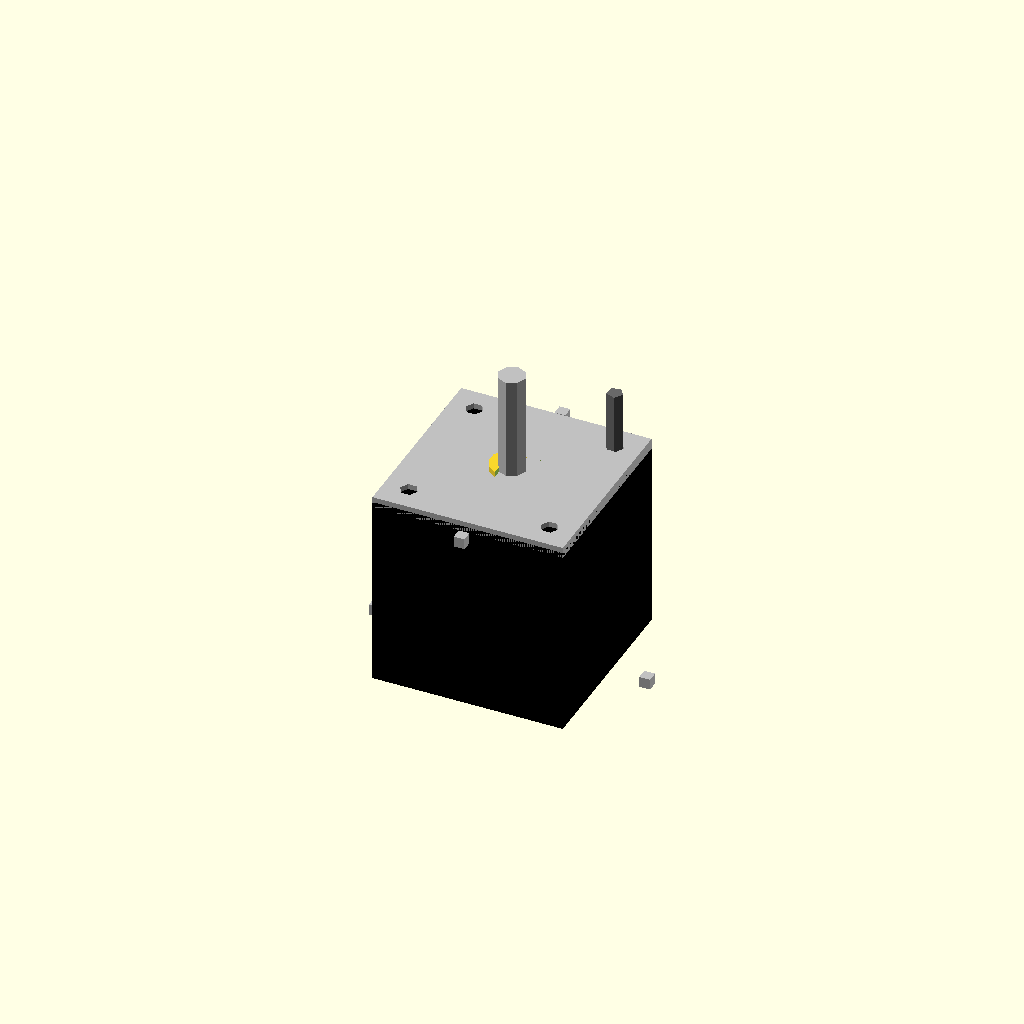
Cell 1 — every parameter at its default value.
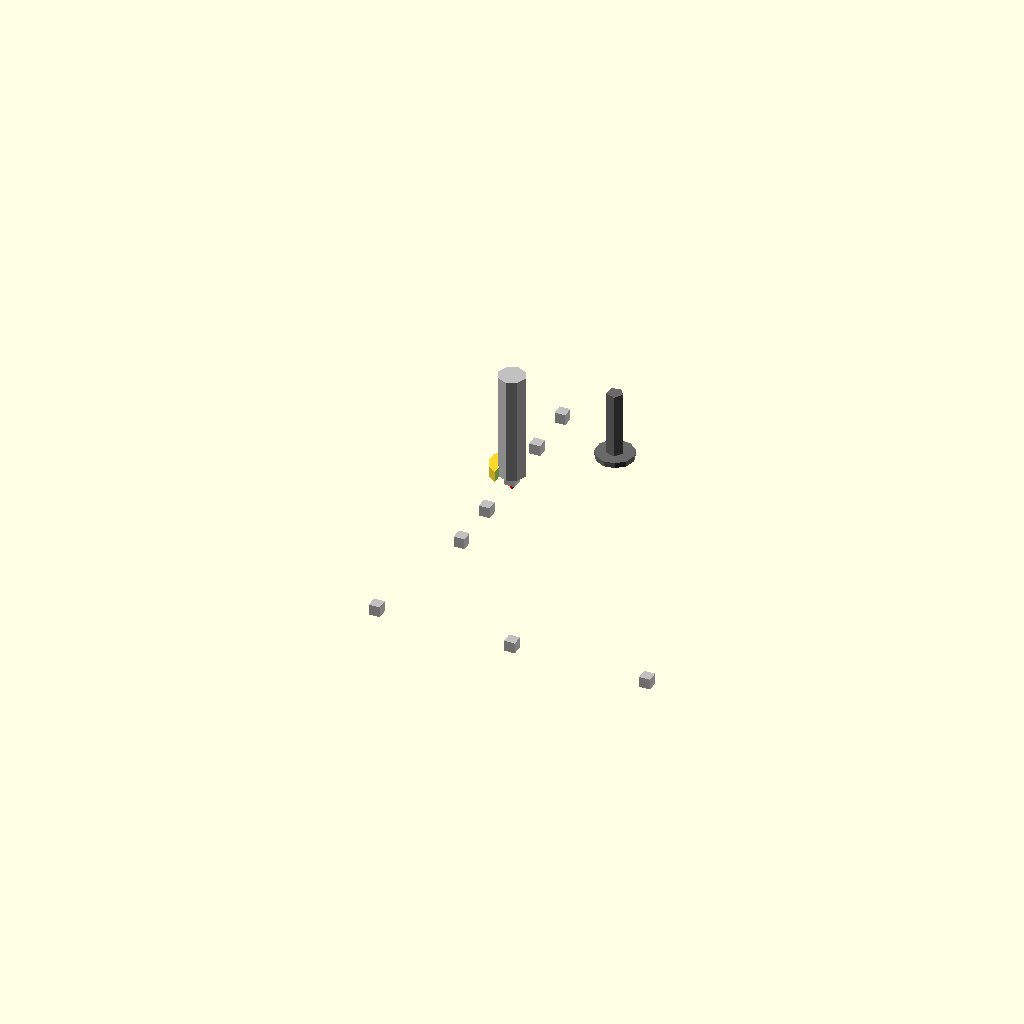
Cell 2: face_width = 0.1 (everything else at default).
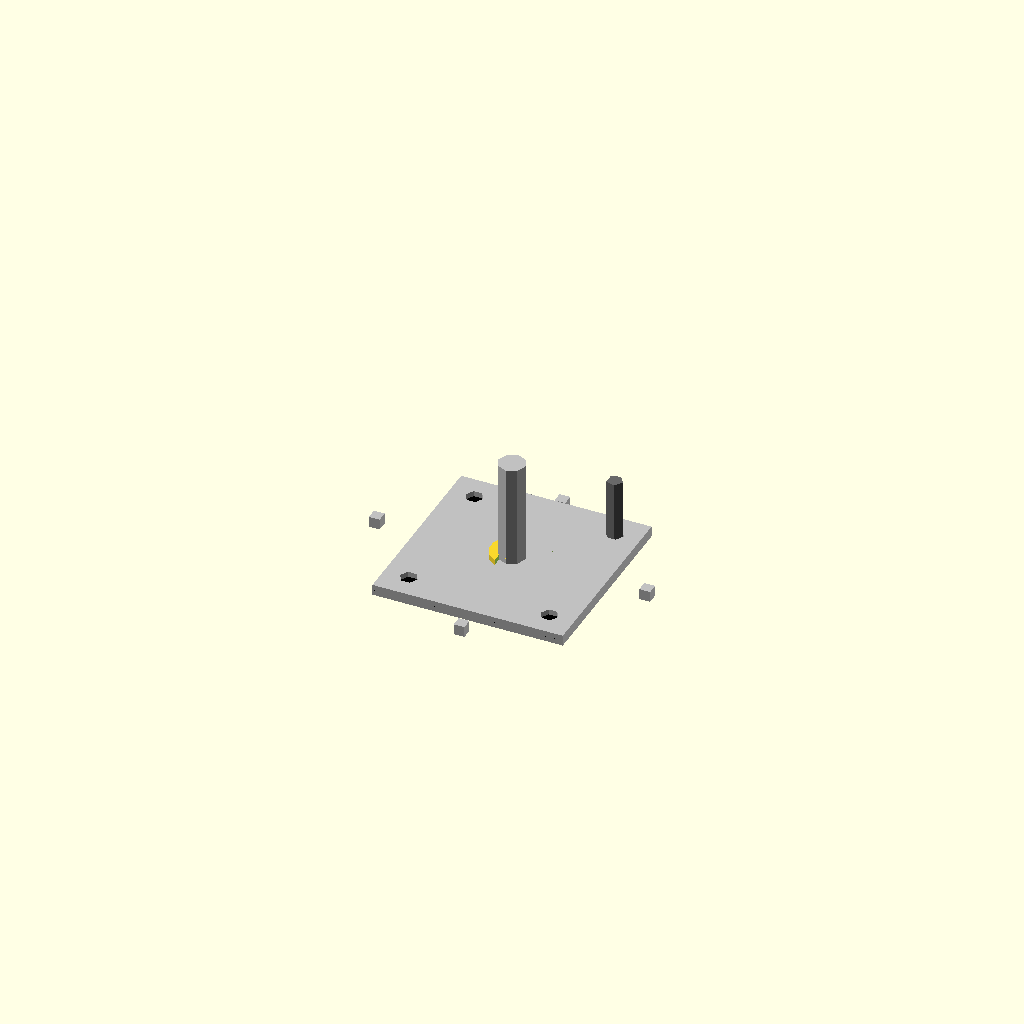
Cell 3: the same model with body_length = 0.1.
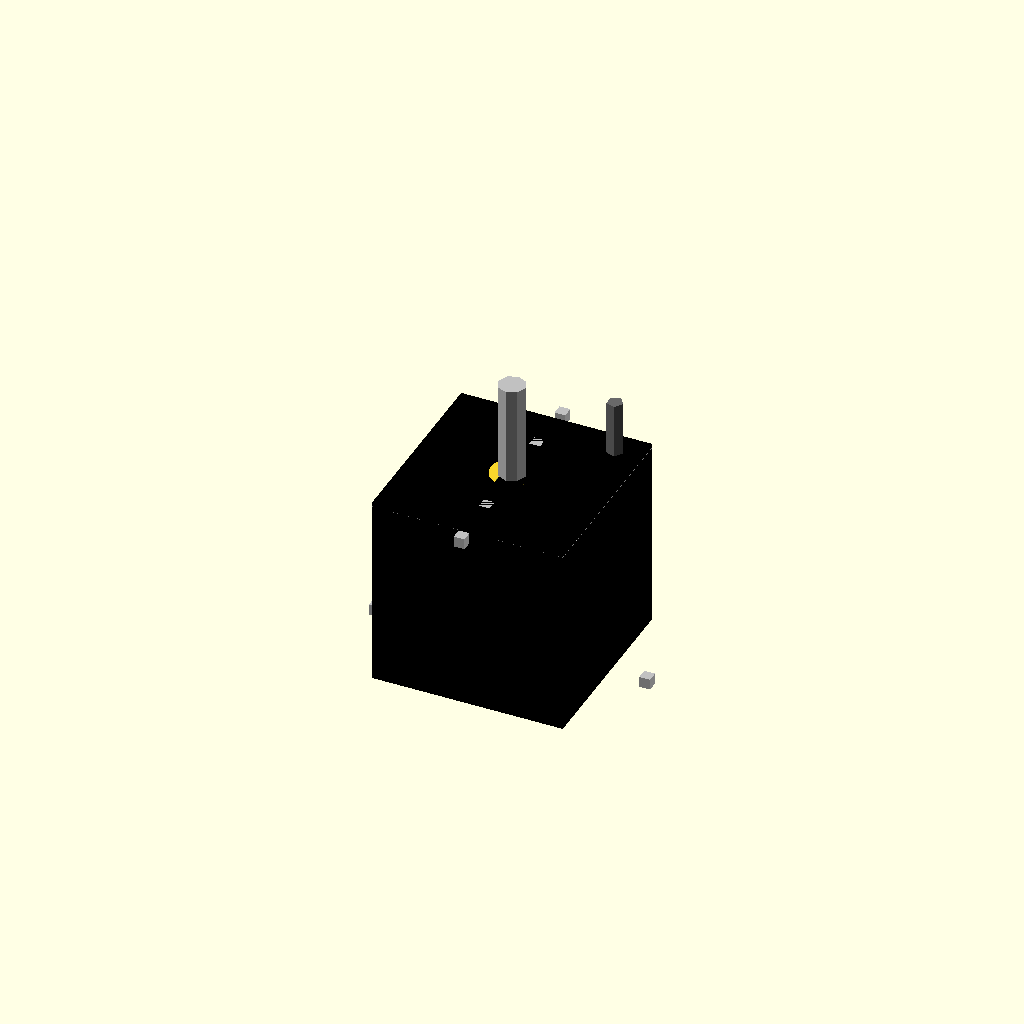
Cell 4: front_face_thickness = 0.1 (everything else at default).
All cells are drawn from one camera (rotation 55°, 0°, 25°, orthographic, colour scheme Cornfield), so only the parameter changes between them.
OpenSCAD source file results/nopscadlib/craft/scad/stepper_motor__NEMA14_36.scad:
// Parameters
face_width = 35.2; //[17.6:70.4:0.1]
body_length = 36; //[18:72:0.1]
shaft_diameter = 5; //[2.5:10:0.1]
shaft_length = 20; //[5:40:0.1]
front_face_thickness = 2; //[0.5:6:0.1]
mounting_hole_spacing = 26; //[13:52:0.1]
mounting_hole_diameter = 3.2; //[2:6:0.1]
overlap = 1; //[0.5:2:0.1]
ref_diameter = 0.8; //[0.4:2:0.1]
ref_length = 6; //[2:20:0.5]
ttrack_length = 60; //[30:120:1]
ttrack_pitch = 20; //[10:40:1]
rail_length = 80; //[40:160:1]
rail_pitch = 25; //[10:50:1]
rail_hole_count = 3; //[2:8:1]
marker_size = 2; //[1:5:0.1]
screw_shank_diameter = 3; //[2:6:0.1]
screw_length = 12; //[6:30:0.5]
washer_outer_diameter = 7; //[4:14:0.1]
washer_thickness = 1; //[0.5:3:0.1]
d_plug_diameter = 8; //[4:16:0.1]
d_plug_thickness = 2; //[1:6:0.1]
d_flat_depth = 1.5; //[0.5:4:0.1]

// Derived Z references (centered model)
z_body_front =  body_length/2;
z_plate_center = z_body_front + front_face_thickness/2 - overlap; // overlaps into body
z_plate_front  = z_plate_center + front_face_thickness/2;

// Ttrack Hole Positions (markers only; keep attached by intersecting plate/body)
module ttrack_hole_positions() {
  color("Silver")
  union() {
    translate([0, ttrack_length/2 - (ttrack_length - 2*ttrack_pitch)/2, z_body_front - marker_size/2])
      cube([marker_size, marker_size, marker_size], center=true);
    translate([0, ttrack_length/2 - (ttrack_length - 2*ttrack_pitch)/2 - ttrack_pitch, z_body_front - marker_size/2])
      cube([marker_size, marker_size, marker_size], center=true);
    translate([0, ttrack_length/2 - (ttrack_length - 2*ttrack_pitch)/2 - 2*ttrack_pitch, z_body_front - marker_size/2])
      cube([marker_size, marker_size, marker_size], center=true);
  }
}

// Screw and Washer (ensure they start inside the face plate by overlap)
module screw_and_washer() {
  color("DimGray")
  union() {
    // Screw: bottom slightly inside plate
    translate([mounting_hole_spacing/2, mounting_hole_spacing/2,
               z_plate_front + screw_length/2 - overlap])
      cylinder(r=screw_shank_diameter/2, h=screw_length, center=true);

    // Washer: slightly embedded into plate
    translate([mounting_hole_spacing/2, mounting_hole_spacing/2,
               z_plate_front - washer_thickness/2 - overlap])
      cylinder(r=washer_outer_diameter/2, h=washer_thickness, center=true);
  }
}

// Rail Hole Positions (markers only; keep attached by intersecting body)
module rail_hole_positions() {
  color("Silver")
  union() {
    translate([(-rail_pitch*(rail_hole_count-1)/2), 0, -body_length/2 + marker_size/2])
      cube([marker_size, marker_size, marker_size], center=true);
    translate([(-rail_pitch*(rail_hole_count-1)/2) + rail_pitch, 0, -body_length/2 + marker_size/2])
      cube([marker_size, marker_size, marker_size], center=true);
    translate([(-rail_pitch*(rail_hole_count-1)/2) + 2*rail_pitch, 0, -body_length/2 + marker_size/2])
      cube([marker_size, marker_size, marker_size], center=true);
  }
}

// D Plug D (secondary small cylinder/pin) - FIXED: embed into face plate so it cannot float
module d_plug_D() {
  color("Copper")
  difference() {
    // Centered so its back face penetrates the plate by 'overlap'
    translate([0, 0, z_plate_front + d_plug_thickness/2 - overlap])
      cylinder(r=d_plug_diameter/2, h=d_plug_thickness, center=true);

    // Flat cut
    translate([d_plug_diameter/2 - d_flat_depth, 0, z_plate_front + d_plug_thickness/2 - overlap])
      cube([d_plug_diameter, d_plug_diameter, d_plug_thickness + 2*overlap], center=true);
  }
}

// Ttrack Insert Hole Positions (markers only; keep attached by intersecting plate/body)
module ttrack_insert_hole_positions() {
  color("Silver")
  union() {
    translate([0, ttrack_length/2 - (ttrack_length - ttrack_pitch)/2, z_body_front - marker_size/2])
      cube([marker_size, marker_size, marker_size], center=true);
    translate([0, ttrack_length/2 - (ttrack_length - ttrack_pitch)/2 - ttrack_pitch, z_body_front - marker_size/2])
      cube([marker_size, marker_size, marker_size], center=true);
  }
}

// Motor Assembly (single connected solid via union; all parts overlap 1-2mm)
module assembly() {
  union() {

    // Motor Body
    color("Black")
      cube([face_width, face_width, body_length], center=true);

    // Front Face Plate with Holes (plate overlaps into body)
    color("Silver")
    difference() {
      translate([0, 0, z_plate_center])
        cube([face_width, face_width, front_face_thickness], center=true);

      union() {
        translate([ mounting_hole_spacing/2,  mounting_hole_spacing/2, z_plate_center])
          cylinder(r=mounting_hole_diameter/2, h=front_face_thickness + 2*overlap, center=true);
        translate([-mounting_hole_spacing/2,  mounting_hole_spacing/2, z_plate_center])
          cylinder(r=mounting_hole_diameter/2, h=front_face_thickness + 2*overlap, center=true);
        translate([-mounting_hole_spacing/2, -mounting_hole_spacing/2, z_plate_center])
          cylinder(r=mounting_hole_diameter/2, h=front_face_thickness + 2*overlap, center=true);
        translate([ mounting_hole_spacing/2, -mounting_hole_spacing/2, z_plate_center])
          cylinder(r=mounting_hole_diameter/2, h=front_face_thickness + 2*overlap, center=true);
      }
    }

    // Output Shaft (back face penetrates plate by overlap)
    color("Silver")
      translate([0, 0, z_plate_front + shaft_length/2 - overlap])
        cylinder(r=shaft_diameter/2, h=shaft_length, center=true);

    // Reference Geometries (kept connected by embedding into plate/body)
    color("Red")
    union() {
      translate([0, 0, z_plate_center])
        cylinder(r=ref_diameter/2, h=ref_length, center=true);
      translate([0, 0, z_plate_center])
        cube([marker_size, marker_size, front_face_thickness], center=true);
    }

    // Mandatory Components (all positioned to intersect body/plate)
    ttrack_hole_positions();
    screw_and_washer();
    rail_hole_positions();
    d_plug_D();                 // FIXED: no gap; embedded into plate
    ttrack_insert_hole_positions();
  }
}

assembly();
Parameter table extracted from the source (name, type, default, range or options):
face_width: number, default 35.2, range 0.1 to 17.6, step 70.4
body_length: number, default 36, range 0.1 to 18, step 72
shaft_diameter: number, default 5, range 0.1 to 2.5, step 10
shaft_length: number, default 20, range 0.1 to 5, step 40
front_face_thickness: number, default 2, range 0.1 to 0.5, step 6
mounting_hole_spacing: number, default 26, range 0.1 to 13, step 52
mounting_hole_diameter: number, default 3.2, range 0.1 to 2, step 6
overlap: number, default 1, range 0.1 to 0.5, step 2
ref_diameter: number, default 0.8, range 0.1 to 0.4, step 2
ref_length: number, default 6, range 0.5 to 2, step 20
ttrack_length: number, default 60, range 1 to 30, step 120
ttrack_pitch: number, default 20, range 1 to 10, step 40
rail_length: number, default 80, range 1 to 40, step 160
rail_pitch: number, default 25, range 1 to 10, step 50
rail_hole_count: number, default 3, range 1 to 2, step 8
marker_size: number, default 2, range 0.1 to 1, step 5
screw_shank_diameter: number, default 3, range 0.1 to 2, step 6
screw_length: number, default 12, range 0.5 to 6, step 30
washer_outer_diameter: number, default 7, range 0.1 to 4, step 14
washer_thickness: number, default 1, range 0.1 to 0.5, step 3
d_plug_diameter: number, default 8, range 0.1 to 4, step 16
d_plug_thickness: number, default 2, range 0.1 to 1, step 6
d_flat_depth: number, default 1.5, range 0.1 to 0.5, step 4
